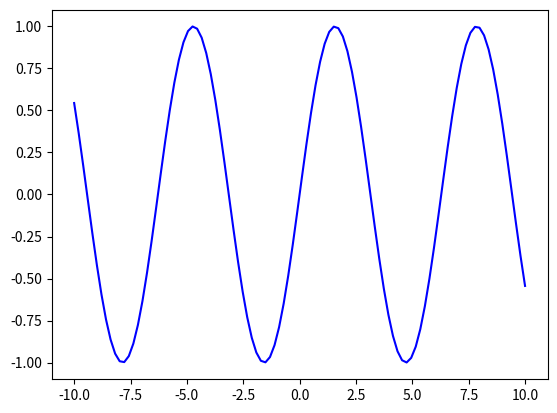
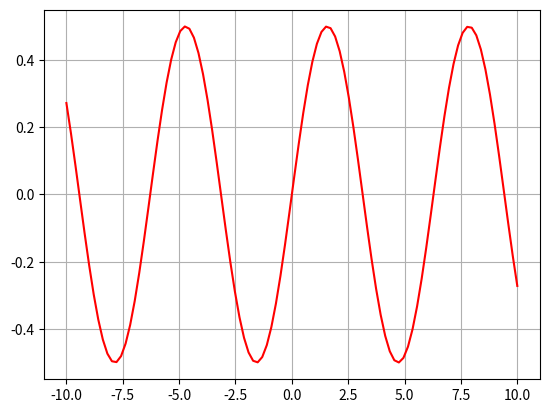

Write Python code to recreate these figures, in order.
import numpy as np

import matplotlib.pyplot as plt

x = np.linspace(-10,10,100)

y = np.sin(x)

plt.figure(1)
plt.plot(x,y,'b')

plt.figure(2)
plt.plot(x,y/2,'r')
plt.grid()

plt.show()
